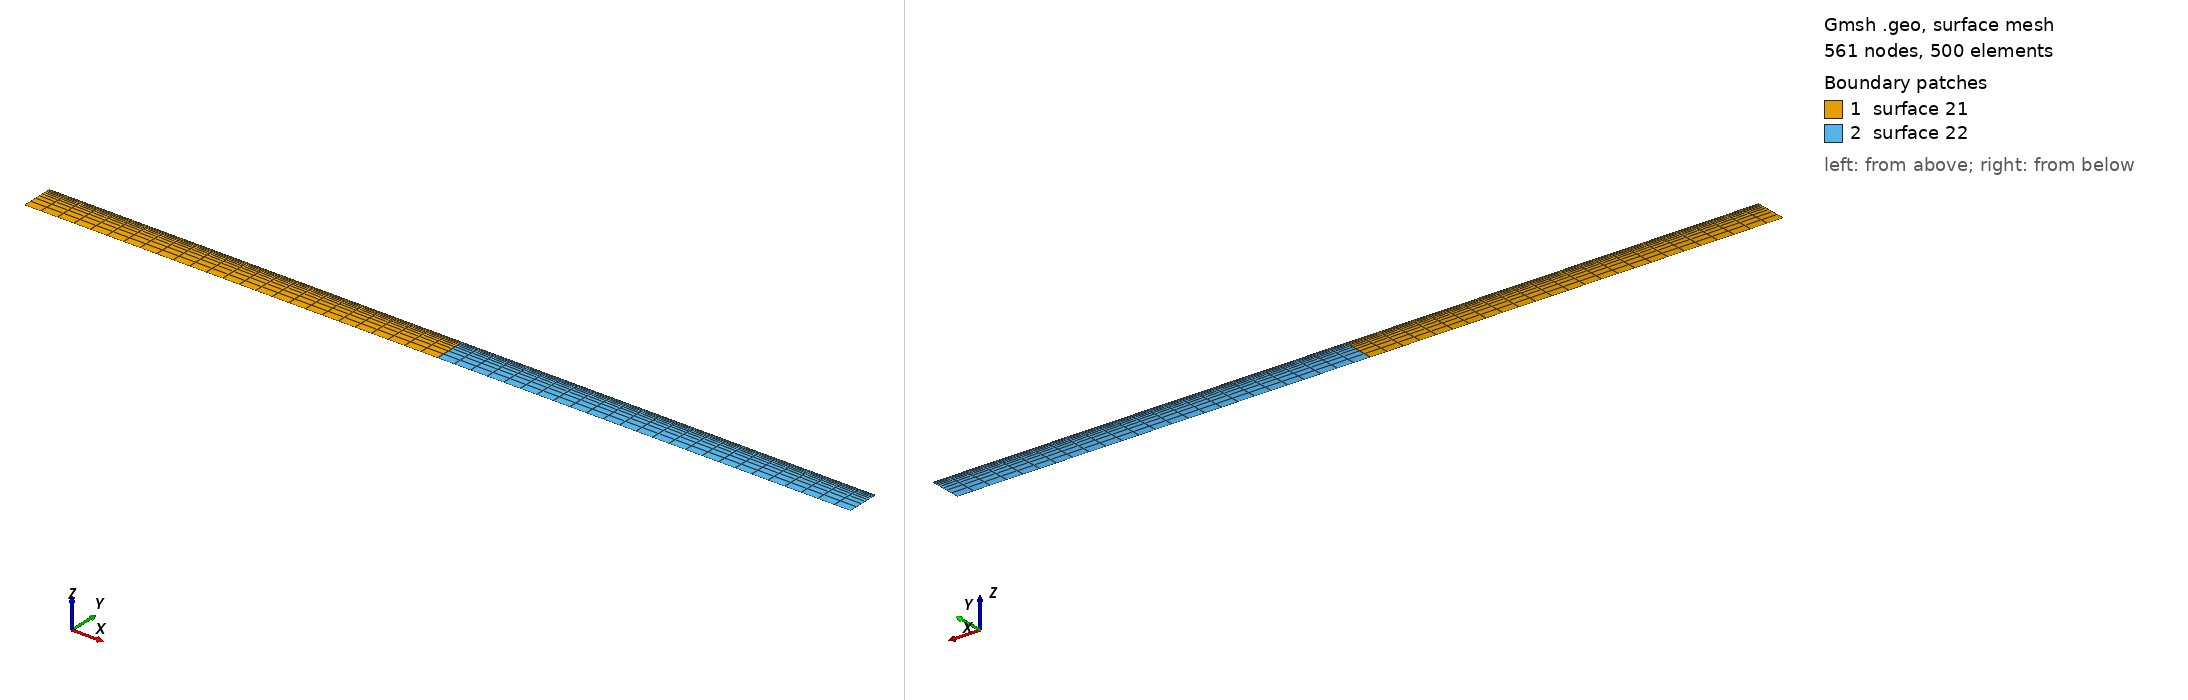

Gmsh geometry script, surface-meshed: 561 nodes, 500 surface elements. Boundary patches (legend numbers): 1 surface 21, 2 surface 22. Left view from above one corner, right view from below the opposite corner. The script declares no physical surfaces, so the legend lists its geometric surfaces. The drawing asked Gmsh for element sizes between 1% and 20% of the model's largest extent; the script's own settings can give other sizes.

=== bottom_block_only.geo (drawn) ===
//Kattmann, 04.05.2018, Channel with blocks on top and bottom
//-------------------------------------------------------------------------------------//
//Geometric inputs
channel_height = 1e-3;
channel_length = 5e-3;
block_height = 0.2e-3;

//fixed, do not change
top_dist = channel_length/2;
bottom_dist = channel_length/2;

//Mesh inputs
gridsize = 0.0001;
Nx = 51; //must be odd!
Ny_channel = 51; //should be odd
Ry_channel = 0.1; //Bump

Ny_block = 11; //should be odd as well
Ry_block = 1.3; //Progression

//Each zone is completely self-sufficient (i.e. points, lines, etc.)
//-------------------------------------------------------------------------------------//
//Bottom  block, solid zone
Point(21) = {0, 0, 0, gridsize};
Point(22) = {channel_length, 0, 0, gridsize};
Point(23) = {channel_length, -block_height, 0, gridsize};
Point(24) = {0, -block_height, 0, gridsize};
Point(25) = {bottom_dist, 0, 0, gridsize};
Point(26) = {bottom_dist, -block_height, 0, gridsize};

Line(21) = {21,25};
Line(22) = {25,22};
Line(23) = {22,23};
Line(24) = {23,26};
Line(25) = {26,24};
Line(26) = {24,21};
Line(27) = {25,26};

Line Loop(21) = {21,27,25,26};
Line Loop(22) = {22,23,24,-27};
Plane Surface(21) = {21};
Plane Surface(22) = {22};

//make structured blocks
//left
Transfinite Line{-26,27} = Ny_block Using Progression Ry_block;
Transfinite Line{21,25} = Nx/2+1;
Transfinite Surface{21};
Recombine Surface{21};
//right
Transfinite Line{27,23} = Ny_block Using Progression Ry_block;
Transfinite Line{22,24} = Nx/2+1;
Transfinite Surface{22};
Recombine Surface{22};

//Physical Groups
Physical Line("bottom_block_walls") = {26,23};
Physical Line("bottom_block_fluid_interface") = {21,22};
Physical Line("bottom_block_bottomleft") = {25};
Physical Line("bottom_block_bottomright") = {24};
